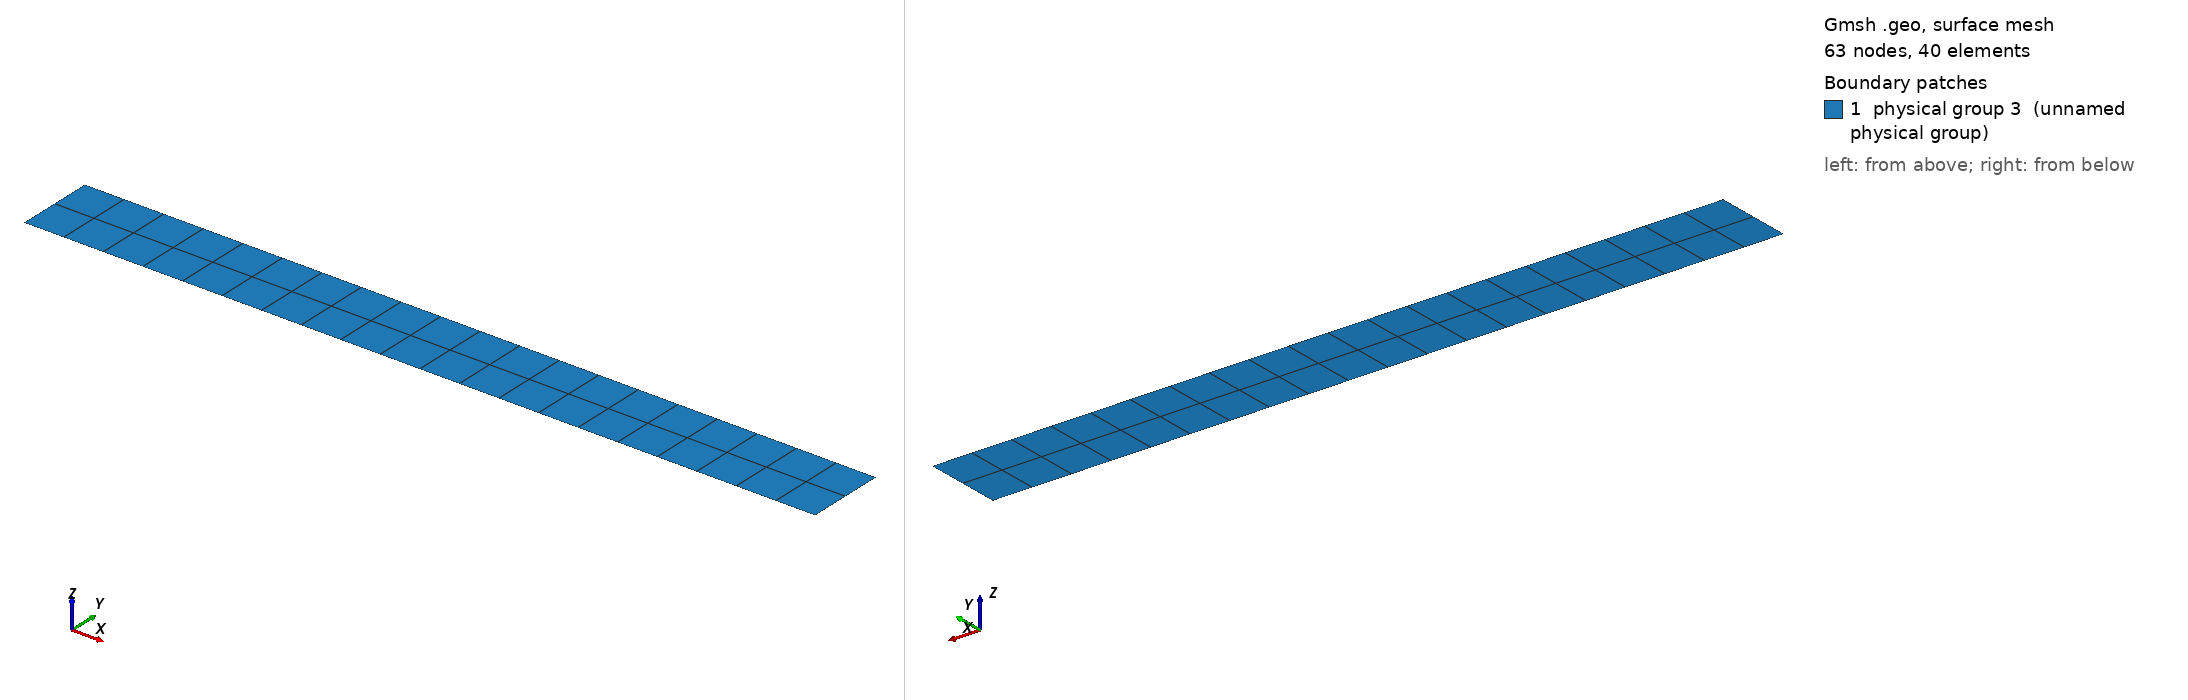

Gmsh geometry script, surface-meshed: 63 nodes, 40 surface elements. Boundary patches (legend numbers): 1 physical group 3 (unnamed physical group). Left view from above one corner, right view from below the opposite corner. Legend entries are the model's physical surfaces. The drawing asked Gmsh for element sizes between 1% and 20% of the model's largest extent; the script's own settings can give other sizes.

=== Chap6_cantilever_Q.geo (drawn) ===
// global dimensions

H=10;
V=1;
num=2;

lc1=V/num;

Point(1) = {0, 0, 0, lc1};
Point(2) = {0, V, 0, lc1};

Line(1) = {2, 1};

Extrude {H, 0, 0} { 
  Line{1};  Layers{H*num}; Recombine; 
}

Physical Line (1) = {1};  // left line blocked
Physical Line (2) = {2};  // right line loaded
Physical Surface (3) = {5};  // surface
